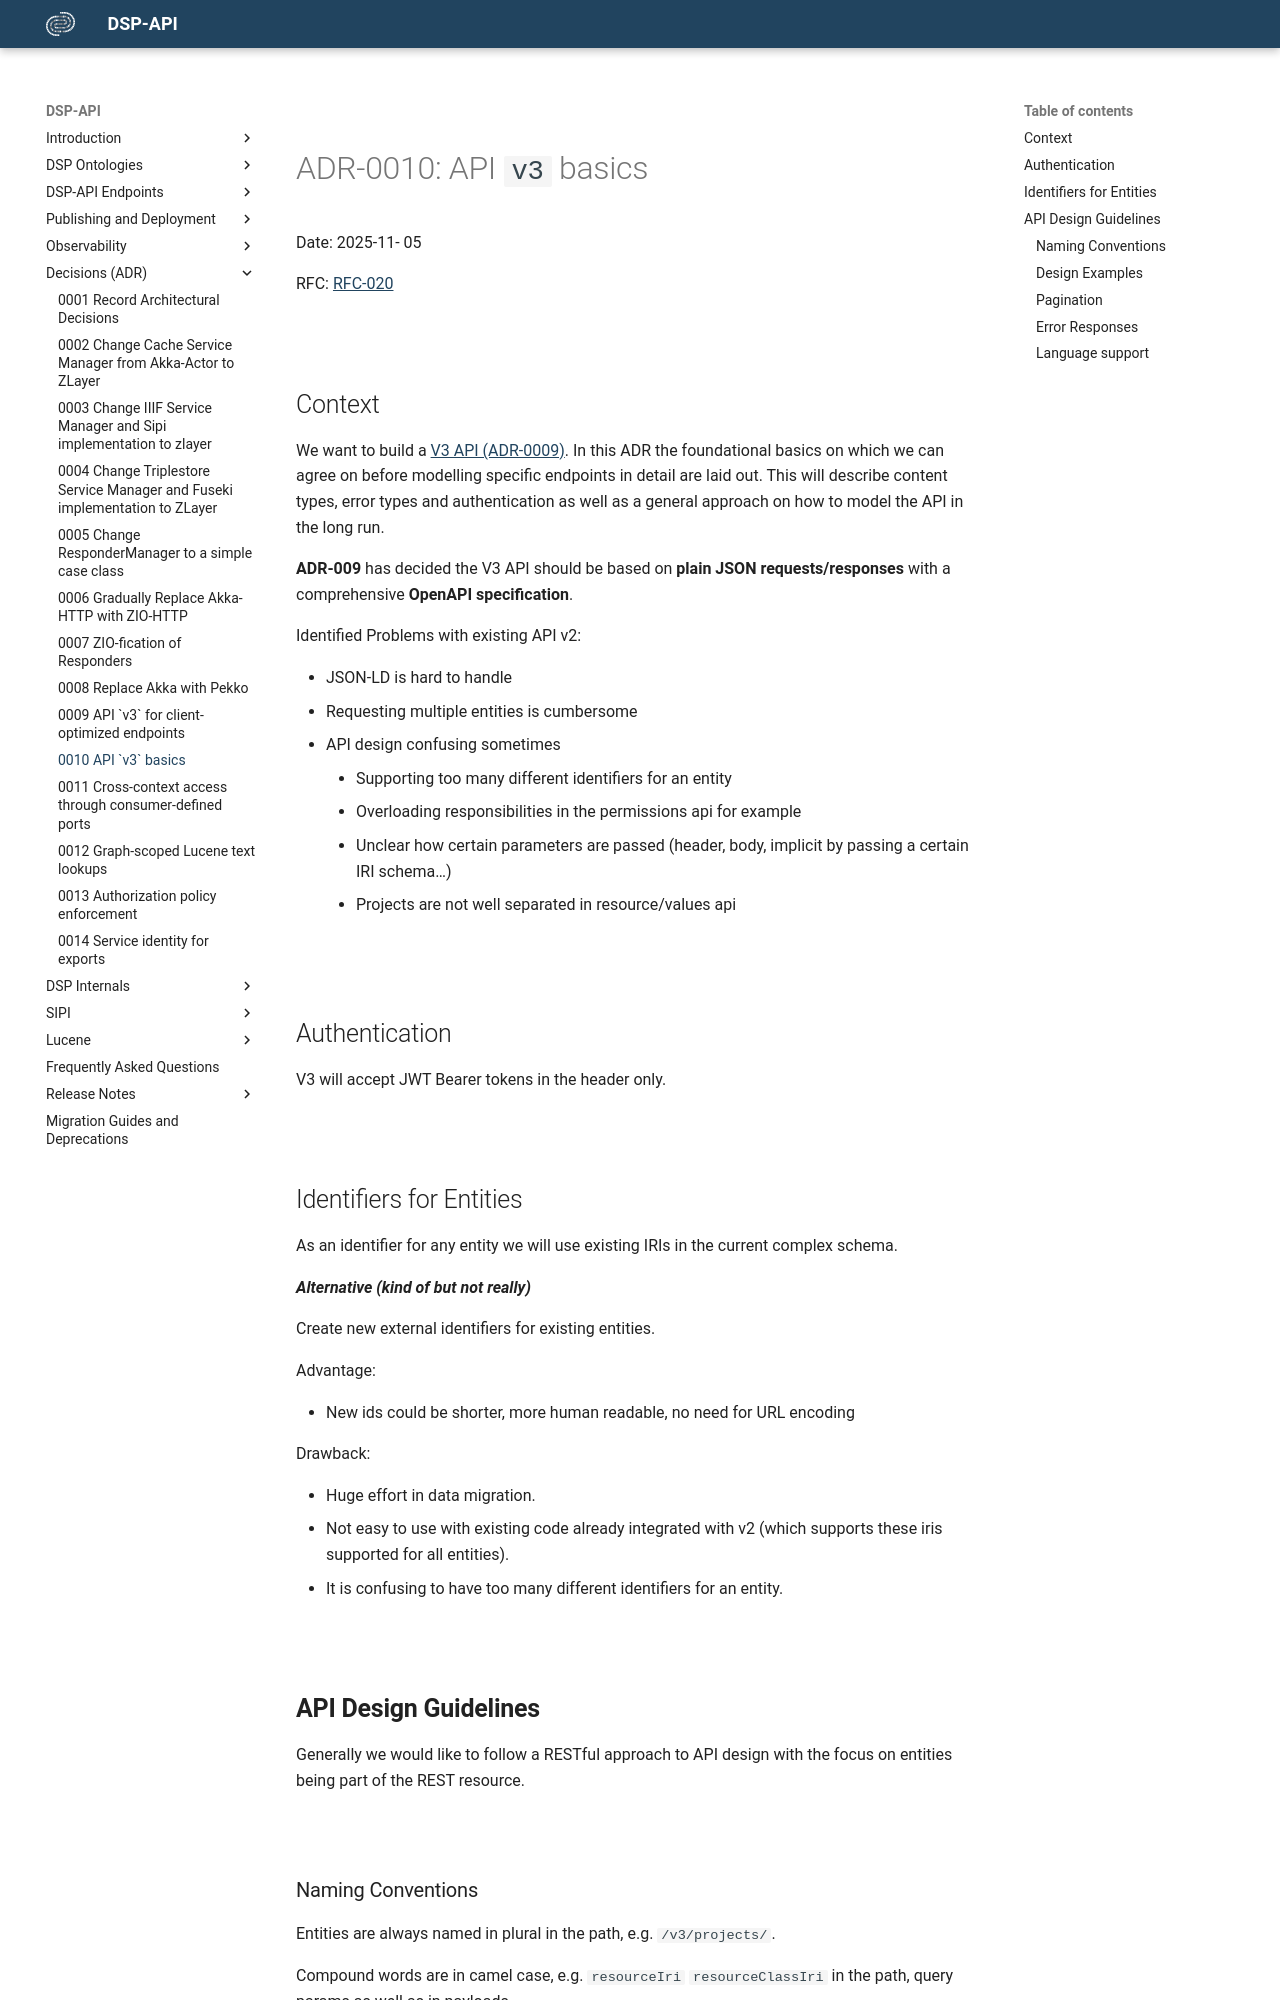

repository: dasch-swiss/dsp-api · page: adr/0010-api-v3-basics/index.html · generator: mkdocs

# ADR-0010: API `v3` basics 

Date: 2025-11- 05 

RFC: [RFC-020](https://www.notion.so/dasch-swiss/review-RFC-020-Api-V3-basics-28b8946b7d40807aa189f3d28beee0b8)

## Context

We want to build a [V3 API (ADR-0009)](./0009-api-v3.md). 
In this ADR the foundational basics on which we can agree on before modelling specific endpoints in detail are laid out.
This will describe content types, error types and authentication as well as a general approach on how to model the API in the long run.

**ADR-009** has decided the V3 API should be based on **plain JSON requests/responses** with a comprehensive **OpenAPI specification**.

Identified Problems with existing API v2:

- JSON-LD is hard to handle
- Requesting multiple entities is cumbersome
- API design confusing sometimes
    - Supporting too many different identifiers for an entity
    - Overloading responsibilities in the permissions api for example
    - Unclear how certain parameters are passed (header, body, implicit by passing a certain IRI schema…)
    - Projects are not well separated in resource/values api

## Authentication

V3 will accept JWT Bearer tokens in the header only.

## Identifiers for Entities

As an identifier for any entity we will use existing IRIs in the current complex schema.

***Alternative (kind of but not really)***

Create new external identifiers for existing entities.

Advantage:

- New ids could be shorter, more human readable, no need for URL encoding

Drawback:

- Huge effort in data migration.
- Not easy to use with existing code already integrated with  v2 (which supports these iris  supported for all entities).
- It is confusing to have too many different identifiers for an entity.

## **API Design Guidelines**

Generally we would like to follow a RESTful approach to API design with the focus on entities being part of the REST resource.

### Naming Conventions

Entities are always named in plural in the path, e.g. `/v3/projects/`.

Compound words are in camel case, e.g. `resourceIri` `resourceClassIri` in the path, query params as well as in payloads.
